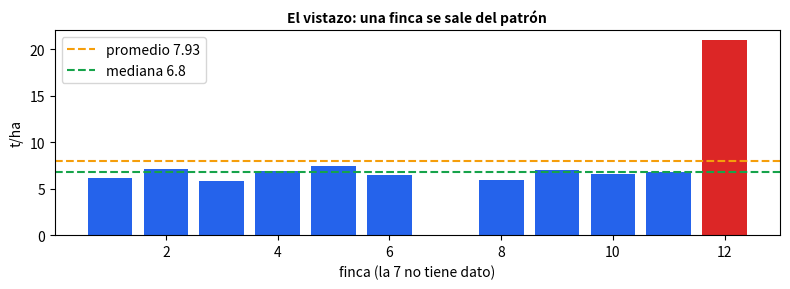
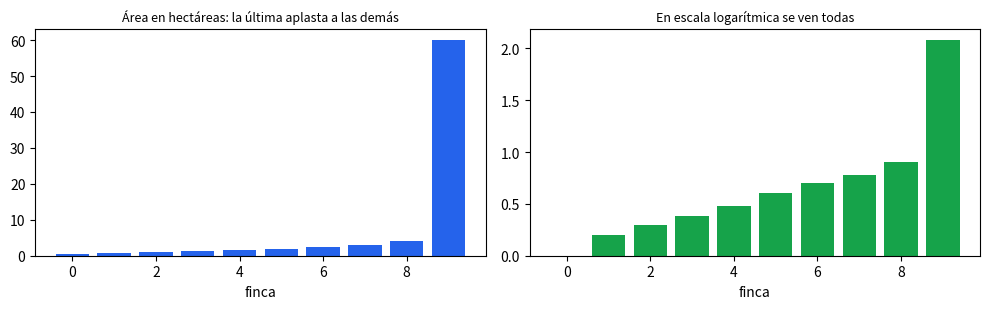

Reproduce these figures in Python, in order.
import numpy as np
import pandas as pd
import matplotlib.pyplot as plt

rend = pd.Series([6.2, 7.1, 5.8, 6.9, 7.4, 6.5, np.nan, 5.9, 7.0, 6.6, 6.8, 21.0], name="rendimiento")


def vistazo(s):
    """Lo mínimo que hay que mirar de una columna: cuántos datos, cuántos faltan, extremos, promedio y mediana."""
    return {"cuántas": int(s.notna().sum()), "faltan": int(s.isna().sum()), "mínimo": s.min(), "máximo": s.max(),
            "promedio": round(s.mean(), 2), "mediana": s.median()}


v = vistazo(rend)
print(v)
assert v["faltan"] == 1 and v["cuántas"] == 11 and v["máximo"] == 21.0
assert v["promedio"] > v["mediana"] + 0.5                                   # ese 21.0 jala el promedio hacia arriba

fig, ax = plt.subplots(figsize=(8, 3))
ax.bar(range(1, 13), rend.fillna(0), color=["#dc2626" if x > 15 else "#2563eb" for x in rend.fillna(0)])
ax.axhline(v["promedio"], color="#f59e0b", ls="--", label=f"promedio {v['promedio']}")
ax.axhline(v["mediana"], color="#16a34a", ls="--", label=f"mediana {v['mediana']}")
ax.set_xlabel("finca (la 7 no tiene dato)"); ax.set_ylabel("t/ha"); ax.legend(); ax.set_title("El vistazo: una finca se sale del patrón", fontweight="bold", fontsize=10)
plt.tight_layout(); plt.show()

areas = np.array([0.5, 0.8, 1.0, 1.2, 1.5, 2.0, 2.5, 3.0, 4.0, 60.0])

fig, ax = plt.subplots(1, 2, figsize=(10, 3.2))
ax[0].bar(range(10), areas, color="#2563eb"); ax[0].set_title("Área en hectáreas: la última aplasta a las demás", fontsize=9)
ax[1].bar(range(10), np.log10(areas) - np.log10(areas).min(), color="#16a34a"); ax[1].set_title("En escala logarítmica se ven todas", fontsize=9)
for a in ax:
    a.set_xlabel("finca")
plt.tight_layout(); plt.show()

veces = areas.max() / areas.min()
print(f"La finca más grande es {veces:.0f} veces la más pequeña; en logaritmo (base 10) la diferencia es solo {np.log10(veces):.2f}.")
assert np.isclose(veces, 120) and np.isclose(np.log10(veces), 2.0792, atol=1e-3)
assert np.isclose(np.log10(2.0) - np.log10(1.0), np.log10(4.0) - np.log10(2.0))        # duplicar suma siempre lo mismo

rng = np.random.default_rng(3)
personas = 200
caras = rng.integers(0, 2, size=(personas, 5))                    # 1 = cara; cada fila = una persona y sus 5 lanzamientos
todas_caras = int((caras.sum(axis=1) == 5).sum())
print(f"{todas_caras} de {personas} personas sacaron 5 caras seguidas (se esperaban ≈ {personas / 32:.1f}), sin tener ninguna 'buena mano'.")
assert 2 <= todas_caras <= 12

# Escribe tu código aquí

# mediana = ...
# sospechosos = ...
